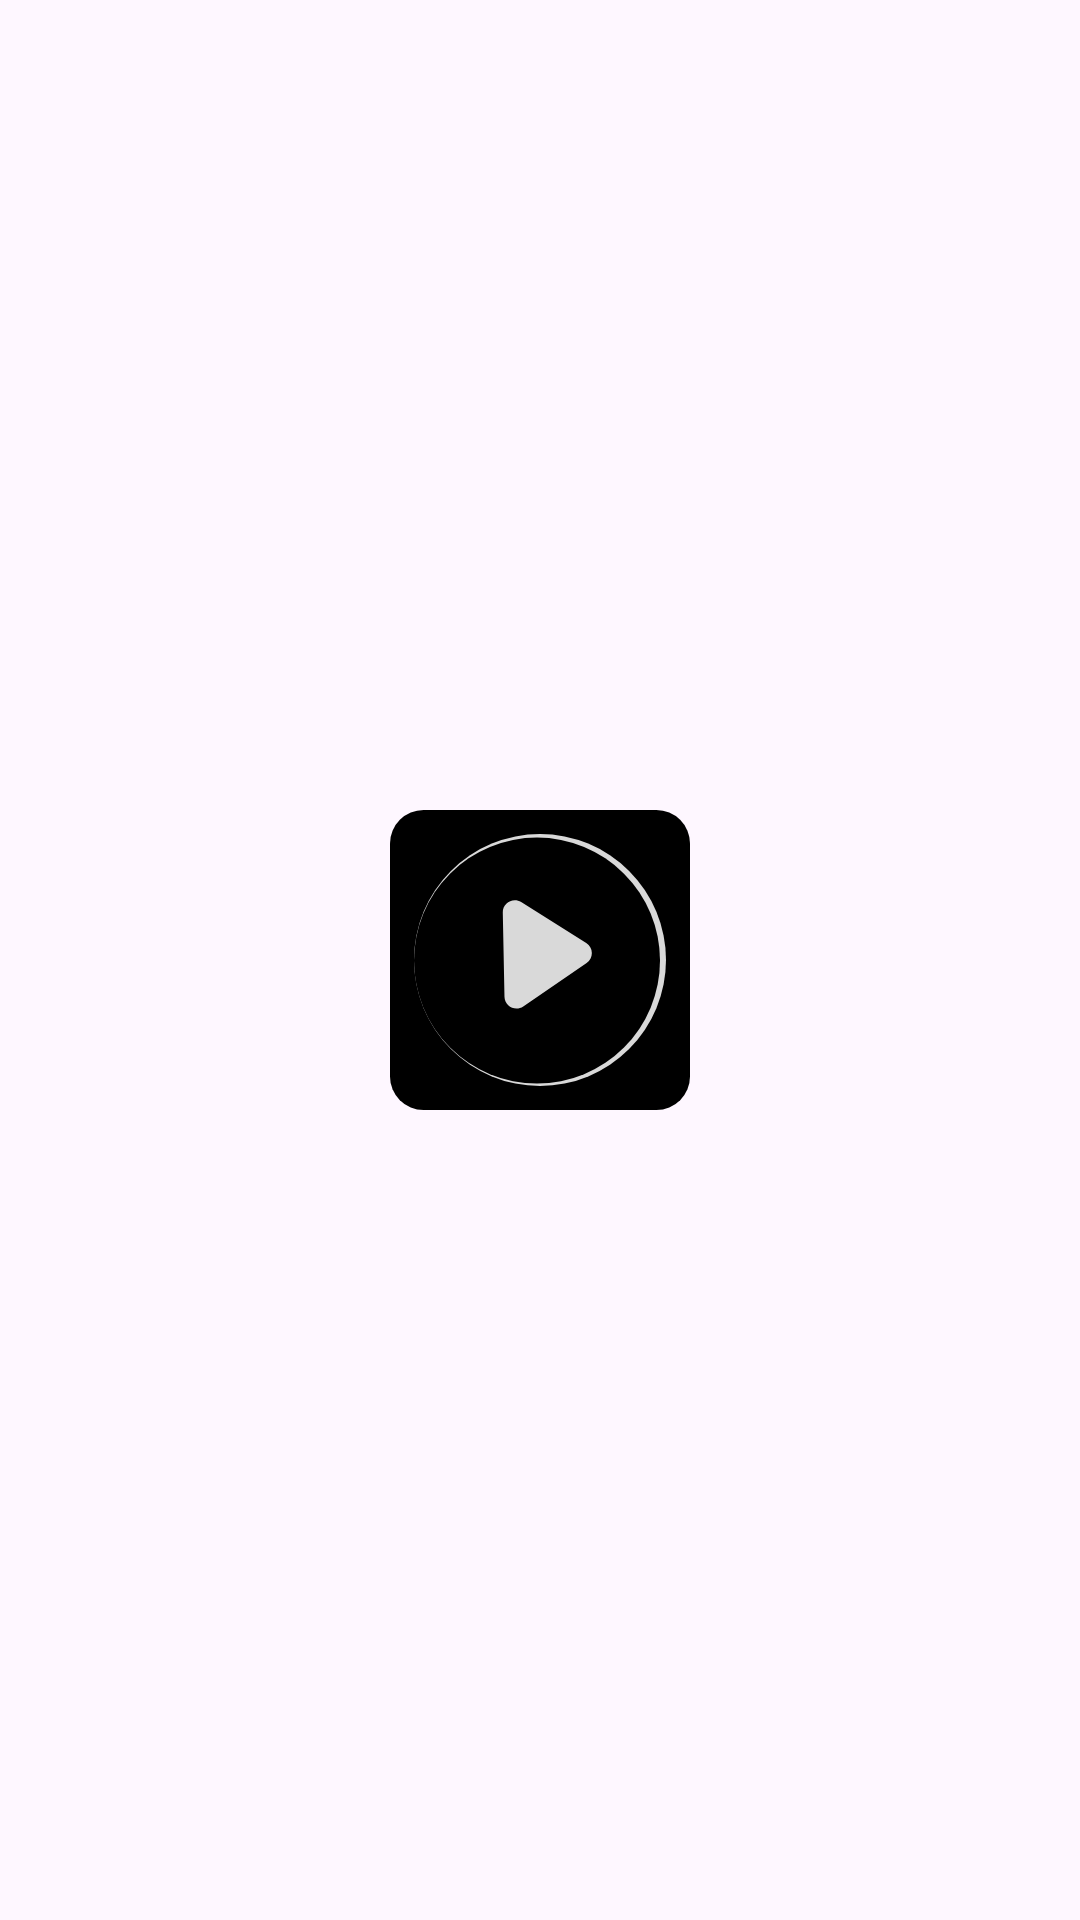

Android layout source for this screen:
<!-- AndroidManifest.xml: application theme Theme.JustPlay -->
<!-- res/layout/activity_splash_screen.xml -->
<?xml version="1.0" encoding="utf-8"?>
<androidx.constraintlayout.widget.ConstraintLayout xmlns:android="http://schemas.android.com/apk/res/android"
    xmlns:app="http://schemas.android.com/apk/res-auto"
    xmlns:tools="http://schemas.android.com/tools"
    android:layout_width="match_parent"
    android:layout_height="match_parent"
    tools:context=".SplashScreenActivity">

    <ImageView
        android:layout_width="100dp"
        android:layout_height="100dp"
        android:src="@drawable/icon"
        app:layout_constraintBottom_toBottomOf="parent"
        app:layout_constraintEnd_toEndOf="parent"
        app:layout_constraintStart_toStartOf="parent"
        app:layout_constraintTop_toTopOf="parent" />
</androidx.constraintlayout.widget.ConstraintLayout>
<!-- resources referenced by this layout -->
<resources>
  <!-- drawable icon (drawable) -->
  <vector xmlns:android="http://schemas.android.com/apk/res/android"
      android:width="250dp"
      android:height="250dp"
      android:viewportWidth="250"
      android:viewportHeight="250">
    <path
        android:pathData="M28,0L222,0A28,28 0,0 1,250 28L250,222A28,28 0,0 1,222 250L28,250A28,28 0,0 1,0 222L0,28A28,28 0,0 1,28 0z"
        android:fillColor="#000000"/>
    <path
        android:pathData="M125,125m-105,0a105,105 0,1 1,210 0a105,105 0,1 1,-210 0"
        android:fillColor="#D9D9D9"/>
    <path
        android:pathData="M122.5,125.5m-102.5,0a102.5,102.5 0,1 1,205 0a102.5,102.5 0,1 1,-205 0"
        android:fillColor="#000000"/>
    <path
        android:pathData="M163.54,110.81C169.63,114.64 169.81,123.45 163.87,127.52L111.06,163.75C104.49,168.25 95.56,163.66 95.4,155.7L93.99,85.39C93.83,77.44 102.57,72.49 109.31,76.73L163.54,110.81Z"
        android:fillColor="#D9D9D9"/>
  </vector>
  <style name="Theme.JustPlay" parent="Base.Theme.JustPlay" />
  <style name="Base.Theme.JustPlay" parent="Theme.Material3.DayNight.NoActionBar">
          
          
      </style>
</resources>
